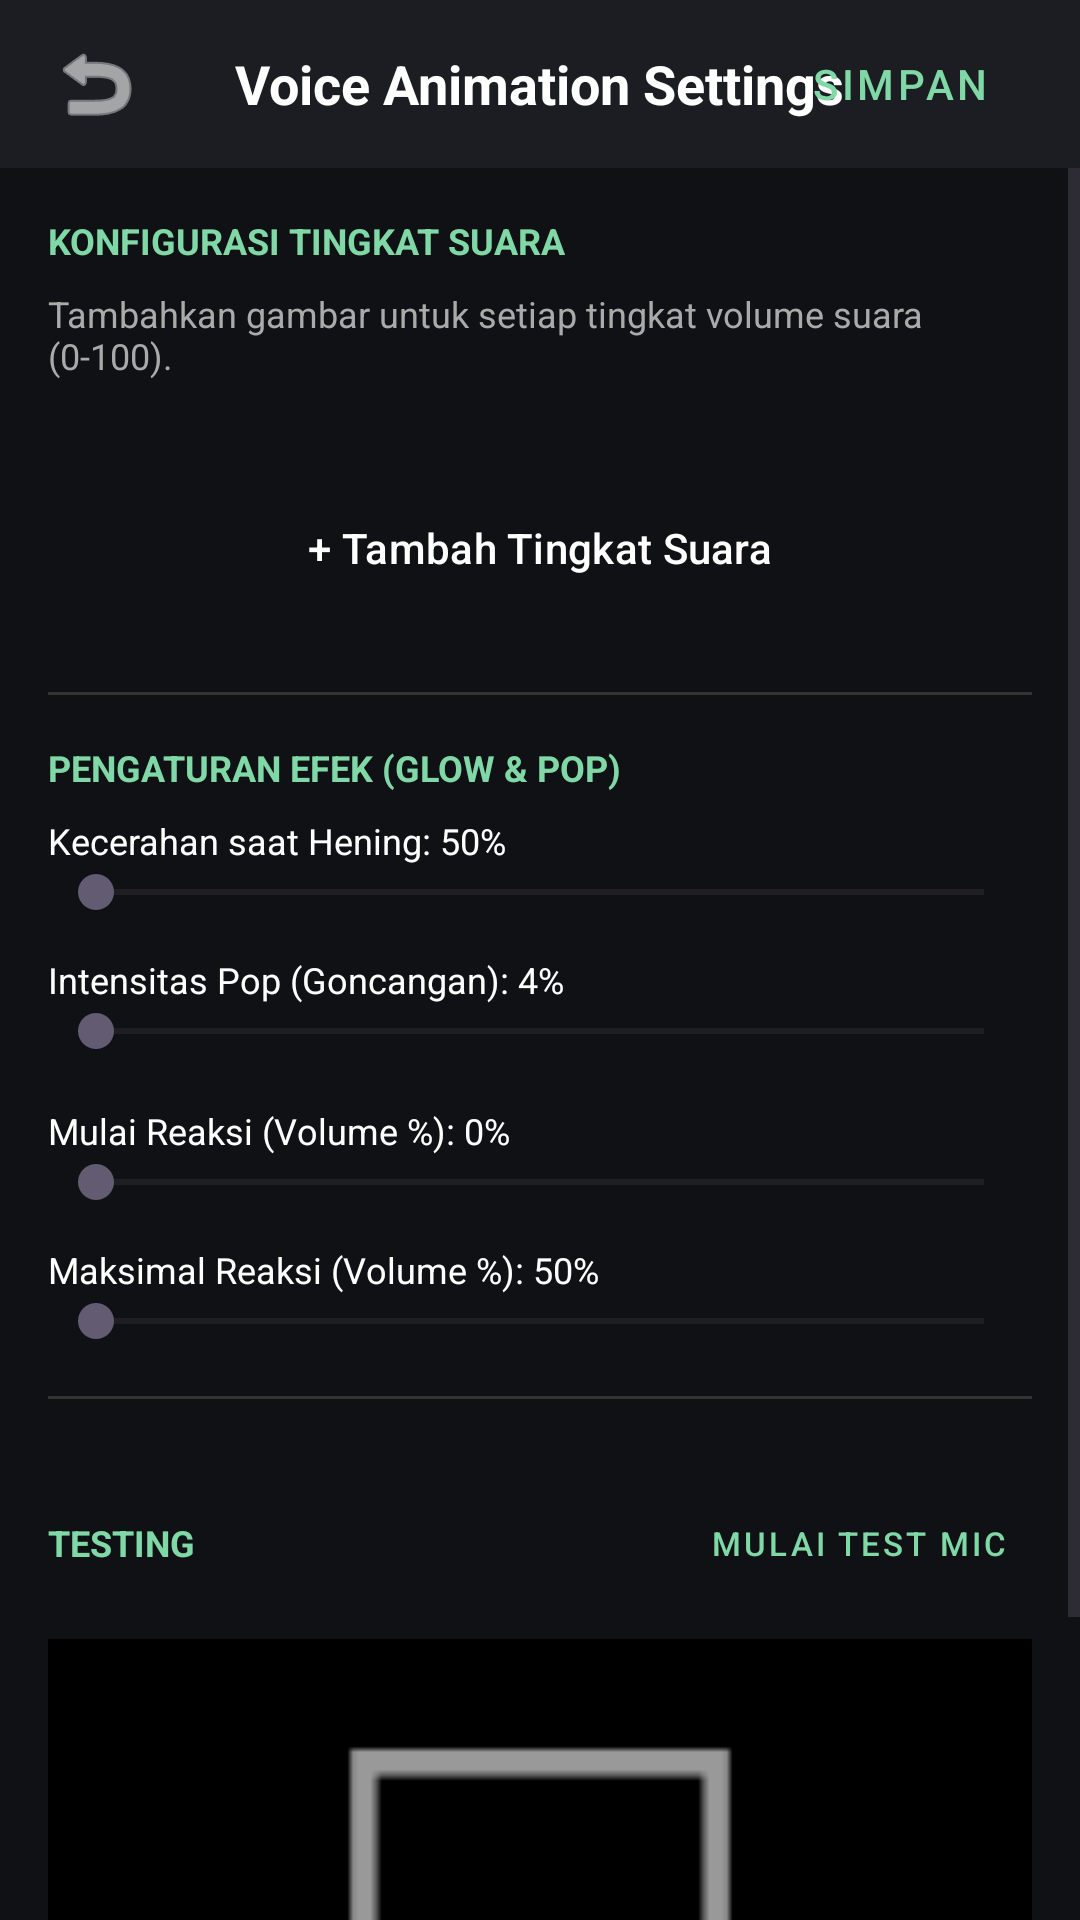

This screen was rendered from an Android layout file. Write that file and the resources it references.
<!-- AndroidManifest.xml: application theme Theme.NLStudio -->
<!-- res/layout/activity_voice_anim_settings.xml -->
<?xml version="1.0" encoding="utf-8"?>
<LinearLayout xmlns:android="http://schemas.android.com/apk/res/android"
    xmlns:app="http://schemas.android.com/apk/res-auto"
    android:layout_width="match_parent"
    android:layout_height="match_parent"
    android:orientation="vertical"
    android:background="#101114">

    
    <RelativeLayout
        android:layout_width="match_parent"
        android:layout_height="56dp"
        android:background="#1B1D22"
        android:paddingStart="16dp"
        android:paddingEnd="16dp">

        <ImageView
            android:id="@+id/btnBack"
            android:layout_width="32dp"
            android:layout_height="32dp"
            android:layout_centerVertical="true"
            android:src="@android:drawable/ic_menu_revert"
            app:tint="#FFFFFF"
            android:background="?attr/selectableItemBackgroundBorderless"
            android:contentDescription="Back" />

        <TextView
            android:layout_width="wrap_content"
            android:layout_height="wrap_content"
            android:layout_centerInParent="true"
            android:text="Voice Animation Settings"
            android:textColor="#FFFFFF"
            android:textSize="18sp"
            android:textStyle="bold" />

        <Button
            android:id="@+id/btnSave"
            style="@style/Widget.MaterialComponents.Button.TextButton"
            android:layout_width="wrap_content"
            android:layout_height="wrap_content"
            android:layout_alignParentEnd="true"
            android:layout_centerVertical="true"
            android:text="SIMPAN"
            android:textColor="#7FD8A6" />
    </RelativeLayout>

    <ScrollView
        android:layout_width="match_parent"
        android:layout_height="0dp"
        android:layout_weight="1">

        <LinearLayout
            android:layout_width="match_parent"
            android:layout_height="wrap_content"
            android:orientation="vertical"
            android:padding="16dp">

            <TextView
                android:layout_width="match_parent"
                android:layout_height="wrap_content"
                android:text="KONFIGURASI TINGKAT SUARA"
                android:textColor="#7FD8A6"
                android:textSize="12sp"
                android:textStyle="bold"
                android:layout_marginBottom="8dp" />

            <TextView
                android:layout_width="match_parent"
                android:layout_height="wrap_content"
                android:text="Tambahkan gambar untuk setiap tingkat volume suara (0-100)."
                android:textColor="#AAA"
                android:textSize="12sp"
                android:layout_marginBottom="16dp" />

            <androidx.recyclerview.widget.RecyclerView
                android:id="@+id/rvVoiceAnimItems"
                android:layout_width="match_parent"
                android:layout_height="wrap_content"
                android:nestedScrollingEnabled="false" />

            <Button
                android:id="@+id/btnAddItem"
                style="@style/SecondaryButton"
                android:layout_width="match_parent"
                android:layout_height="wrap_content"
                android:layout_marginTop="16dp"
                android:text="+ Tambah Tingkat Suara" />

            <View
                android:layout_width="match_parent"
                android:layout_height="1dp"
                android:background="#333"
                android:layout_marginTop="24dp"
                android:layout_marginBottom="16dp" />

            <TextView
                android:layout_width="match_parent"
                android:layout_height="wrap_content"
                android:text="PENGATURAN EFEK (GLOW &amp; POP)"
                android:textColor="#7FD8A6"
                android:textSize="12sp"
                android:textStyle="bold"
                android:layout_marginBottom="8dp" />

            <TextView
                android:id="@+id/tvMinBrightnessLabel"
                android:layout_width="match_parent"
                android:layout_height="wrap_content"
                android:text="Kecerahan saat Hening: 50%"
                android:textColor="#FFF"
                android:textSize="12sp" />
            <SeekBar
                android:id="@+id/seekMinBrightness"
                android:layout_width="match_parent"
                android:layout_height="wrap_content"
                android:layout_marginBottom="12dp"
                android:max="100" />

            <TextView
                android:id="@+id/tvScaleIntensityLabel"
                android:layout_width="match_parent"
                android:layout_height="wrap_content"
                android:text="Intensitas Pop (Goncangan): 4%"
                android:textColor="#FFF"
                android:textSize="12sp" />
            <SeekBar
                android:id="@+id/seekScaleIntensity"
                android:layout_width="match_parent"
                android:layout_height="wrap_content"
                android:layout_marginBottom="16dp"
                android:max="20" />

            <TextView
                android:id="@+id/tvEffectThresholdStartLabel"
                android:layout_width="match_parent"
                android:layout_height="wrap_content"
                android:text="Mulai Reaksi (Volume %): 0%"
                android:textColor="#FFF"
                android:textSize="12sp" />
            <SeekBar
                android:id="@+id/seekEffectThresholdStart"
                android:layout_width="match_parent"
                android:layout_height="wrap_content"
                android:layout_marginBottom="12dp"
                android:max="100" />

            <TextView
                android:id="@+id/tvEffectThresholdEndLabel"
                android:layout_width="match_parent"
                android:layout_height="wrap_content"
                android:text="Maksimal Reaksi (Volume %): 50%"
                android:textColor="#FFF"
                android:textSize="12sp" />
            <SeekBar
                android:id="@+id/seekEffectThresholdEnd"
                android:layout_width="match_parent"
                android:layout_height="wrap_content"
                android:layout_marginBottom="16dp"
                android:max="100" />

            <View
                android:layout_width="match_parent"
                android:layout_height="1dp"
                android:background="#333"
                android:layout_marginBottom="24dp" />

            <LinearLayout
                android:layout_width="match_parent"
                android:layout_height="wrap_content"
                android:orientation="horizontal"
                android:gravity="center_vertical"
                android:layout_marginBottom="8dp">
                <TextView
                    android:layout_width="0dp"
                    android:layout_height="wrap_content"
                    android:layout_weight="1"
                    android:text="TESTING"
                    android:textColor="#7FD8A6"
                    android:textSize="12sp"
                    android:textStyle="bold" />
                <Button
                    android:id="@+id/btnTestMic"
                    style="@style/Widget.MaterialComponents.Button.TextButton"
                    android:layout_width="wrap_content"
                    android:layout_height="wrap_content"
                    android:text="MULAI TEST MIC"
                    android:textColor="#7FD8A6"
                    android:textSize="11sp" />
            </LinearLayout>

            <RelativeLayout
                android:layout_width="match_parent"
                android:layout_height="200dp"
                android:background="#000"
                android:padding="8dp">

                <ImageView
                    android:id="@+id/ivPreview"
                    android:layout_width="match_parent"
                    android:layout_height="match_parent"
                    android:scaleType="fitCenter"
                    android:src="@android:drawable/ic_menu_gallery" />

                <ame.project.nlstudio.ui.VuMeterView
                    android:id="@+id/vuMeter"
                    android:layout_width="match_parent"
                    android:layout_height="10dp"
                    android:layout_alignParentBottom="true" />
            </RelativeLayout>

        </LinearLayout>
    </ScrollView>

</LinearLayout>
<!-- resources referenced by this layout -->
<resources>
  <style name="SecondaryButton" parent="Widget.Material3.Button">
          <item name="android:backgroundTint">#2C2F36</item>
          <item name="android:textColor">#FFFFFF</item>
          <item name="android:padding">14dp</item>
      </style>
  <style name="Theme.NLStudio" parent="Base.Theme.NLStudio" />
  <style name="Base.Theme.NLStudio" parent="Theme.Material3.DayNight.NoActionBar">
          
          
      </style>
</resources>
